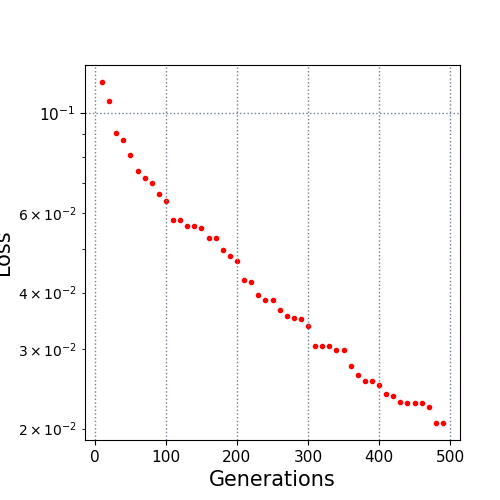

The file beside this chart, header and first rows:
10.0, 0.117023
20.0, 0.1064
30.0, 0.09005
40.0, 0.087
50.0, 0.08074
60.0, 0.07437
70.0, 0.07179
80.0, 0.06994
90.0, 0.06624
100.0, 0.0637
110.0, 0.05786
120.0, 0.05786
130.0, 0.05619
140.0, 0.05606
150.0, 0.05569
160.0, 0.05297
170.0, 0.05281
180.0, 0.04983
190.0, 0.04831
200.0, 0.04695
210.0, 0.04265
220.0, 0.04221
230.0, 0.03959
240.0, 0.03846
250.0, 0.03846
260.0, 0.03666
270.0, 0.03552
280.0, 0.03509
290.0, 0.03503
300.0, 0.03379
310.0, 0.03049
320.0, 0.03044
330.0, 0.03044
340.0, 0.02981
350.0, 0.02981
360.0, 0.0275
370.0, 0.02634
380.0, 0.02548
390.0, 0.02548
400.0, 0.02499
410.0, 0.02384
420.0, 0.02364
430.0, 0.0229
440.0, 0.02283
450.0, 0.02283
460.0, 0.02283
470.0, 0.0223
480.0, 0.02059
490.0, 0.02059
